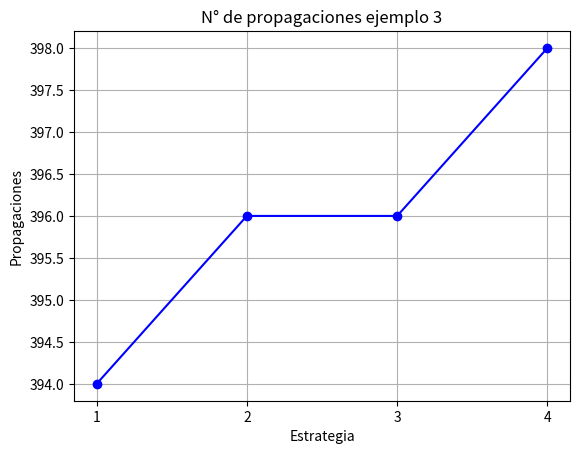

Generate this figure with matplotlib:
import numpy as np
import matplotlib.pyplot as plt

e = np.arange(1, 5)
p1 = np.array([896, 915, 832, 804])
p2 = np.array([180, 176, 180, 176])
p3 = np.array([394, 396, 396, 398])

fig, ax = plt.subplots()
plt.plot(e, p3, 'b-o')
ax.set_xticks([1, 2, 3, 4])
plt.title("N° de propagaciones ejemplo 3")
plt.xlabel("Estrategia")
plt.ylabel("Propagaciones")
plt.grid(True)
plt.show()
